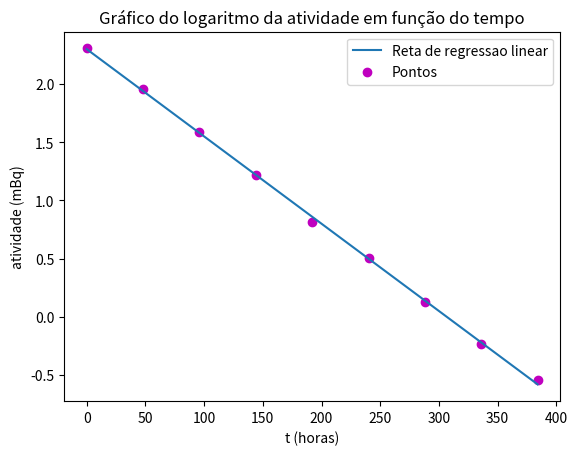

Python code for this plot:
import numpy as np
import matplotlib.pyplot as plt

#alterar valores da lista e nome das variáveis
t = np.array([0,48,96,144,192,240,288,336,384]) #eixo x
atividade = np.array([10.03,7.06,4.88,3.38,2.26,1.66,1.14,0.79,0.58]) #eixo y

x = t
y = atividade
npontos = len(x)

y = np.log(y)

xy = x*y
xx = x**2
yy = y**2

sx = x.sum()
sy = y.sum()
sxy = xy.sum()
sxx = xx.sum()
syy = yy.sum()

n = npontos
m = (n*sxy - sx*sy)/(n*sxx - sx**2)
b = (sxx*sy - sx*sxy)/(n*sxx - sx**2)
r2 = (n*sxy - sx*sy)**2/((n*sxx - sx**2)*(n*syy - sy**2))

errom= np.abs(m)*np.sqrt(((1/r2)-1)/(n-2)) #erro associado ao declive
errob = errom*np.sqrt(sxx/n) #erro associado à ordenada na origem

print("declive m = ", m, "+/-", errom)
print("erro associado ao declive = ",errom)
print("ordenada na origem b = ", b, "+/-",errob)
print("erro associado à ordenada na origem = ",errob)
print("coeficiente de determinação r**2 = ", r2)

# mostrar o gráfico com os pontos e a reta da regressão linear
equacao=m*x+b
plt.plot(x, equacao,label="Reta de regressao linear") # reta
plt.scatter(x, y, marker='o', color='m',label="Pontos") # pontos
plt.xlabel("t (horas)")
plt.ylabel("atividade (mBq)")
plt.title("Gráfico do logaritmo da atividade em função do tempo")
plt.legend()
plt.show()

#Resposta ex1 b)
#declive m = -0.0075 +/- 6.3306^-05
#coeficiente de determinação r**2 = 0.9995


